Image classification data set "rice_leaf_diseases_split" (SandeepMaurya7247/Agriculture-disease-detection on GitHub). Class labels (2): controlled leaf, diseased leaf.

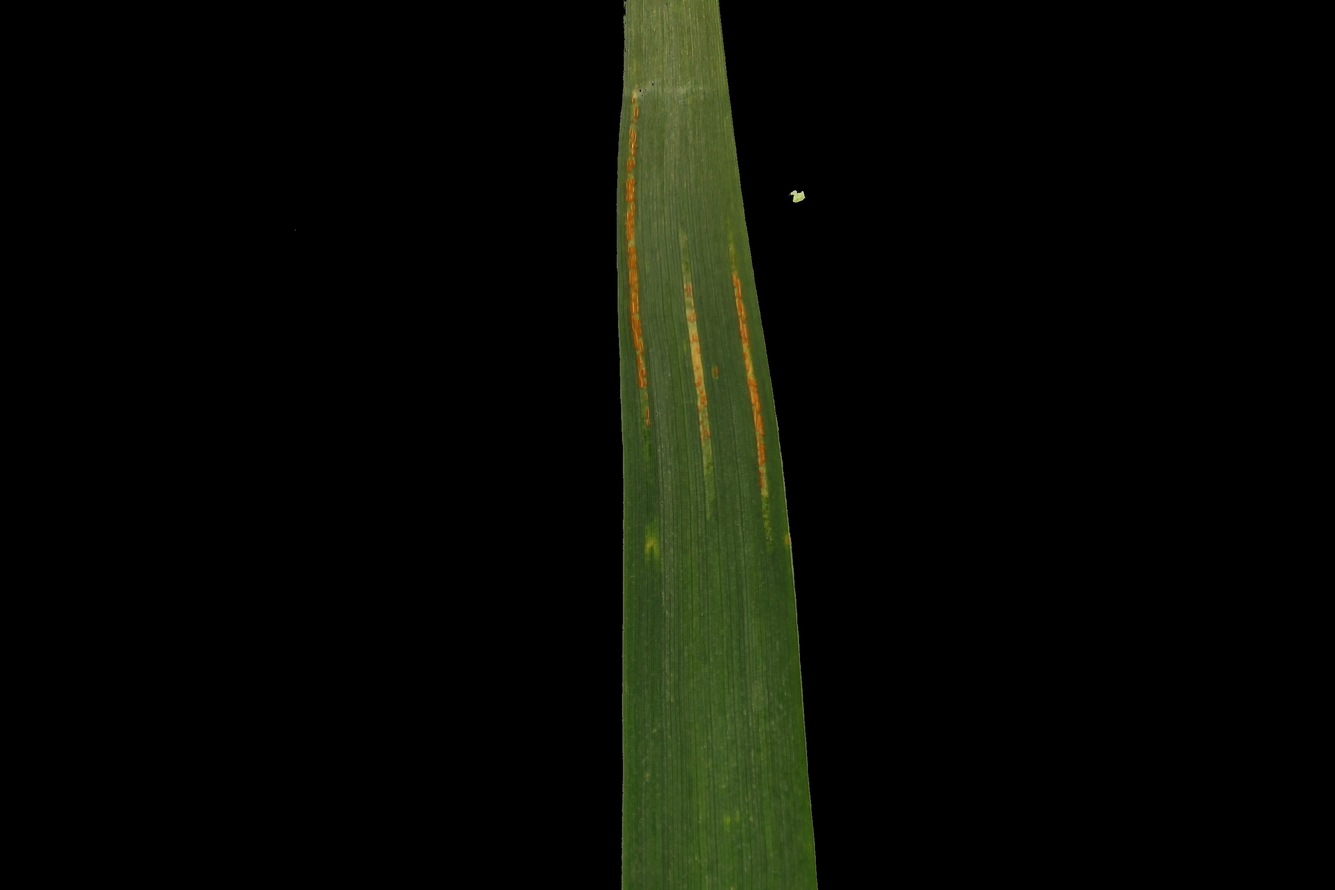
Label: diseased leaf

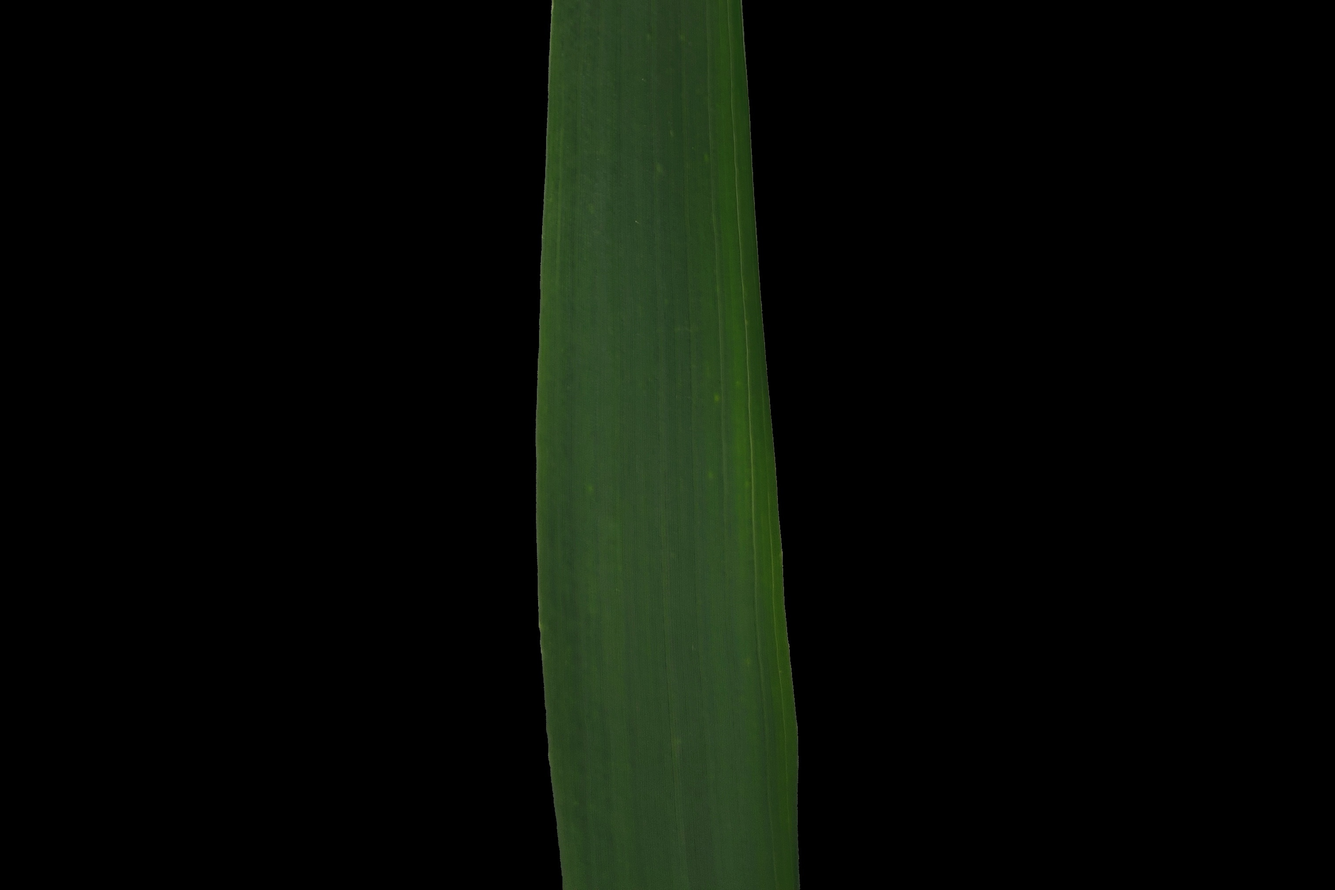
Label: controlled leaf

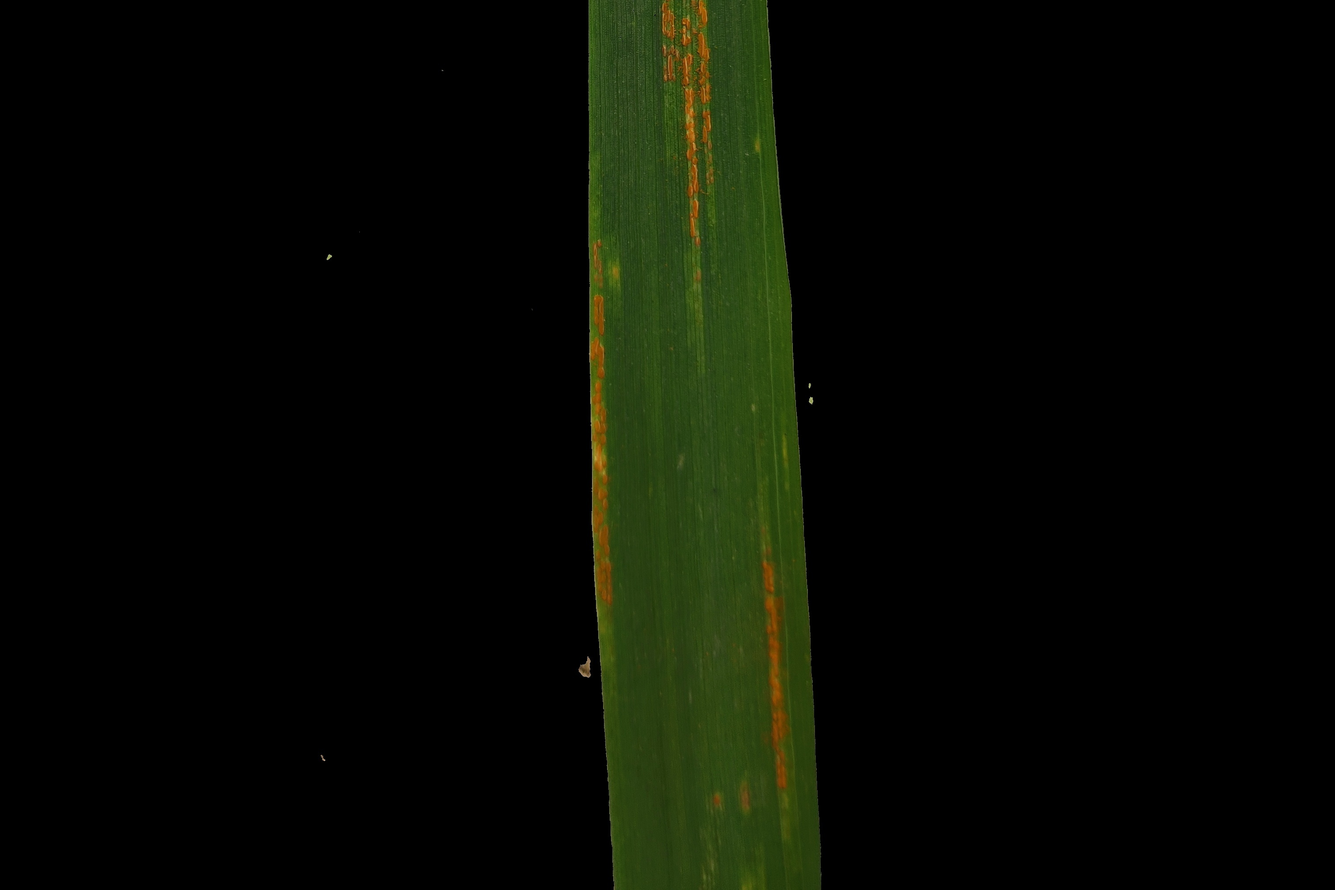
Label: diseased leaf

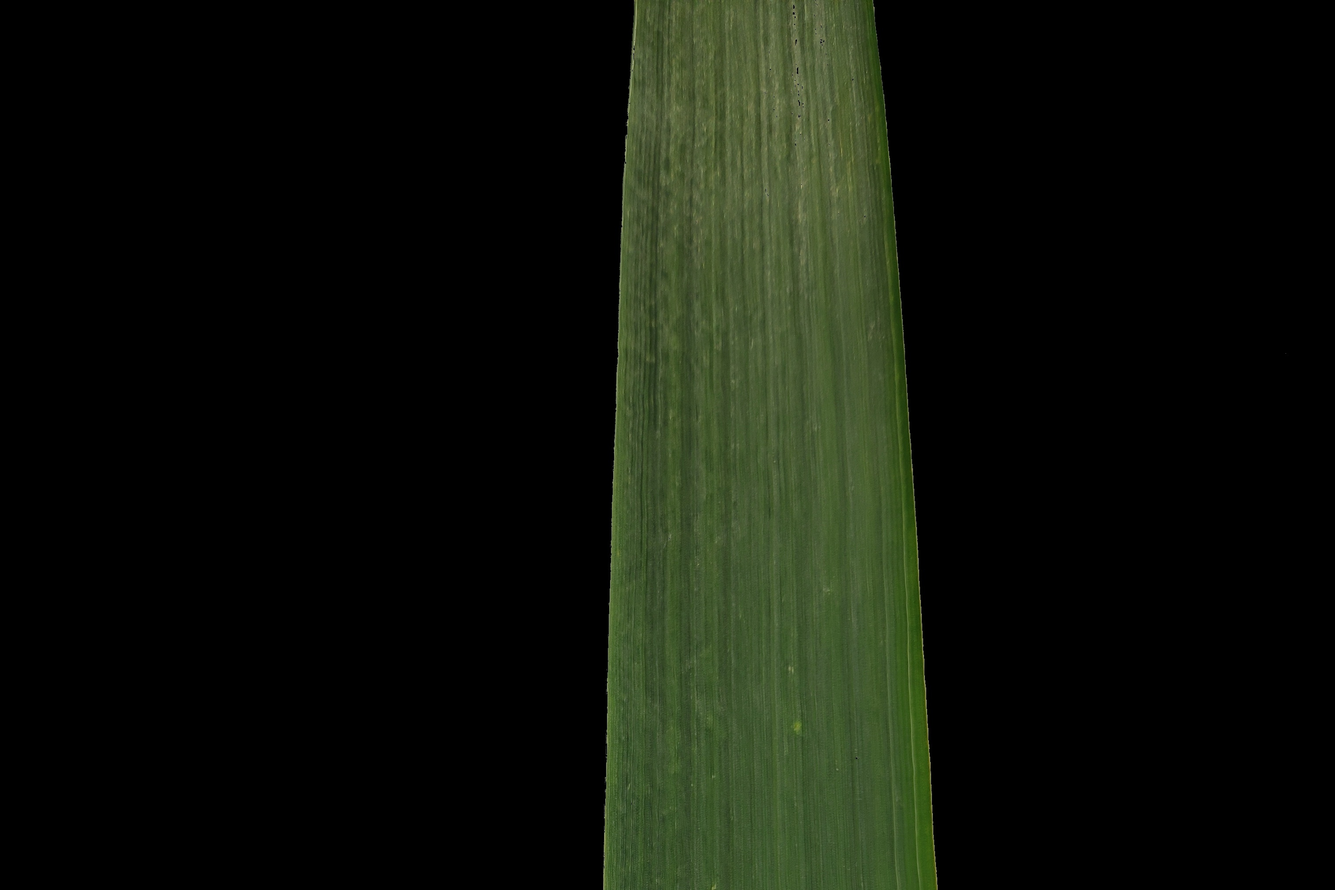
Label: controlled leaf

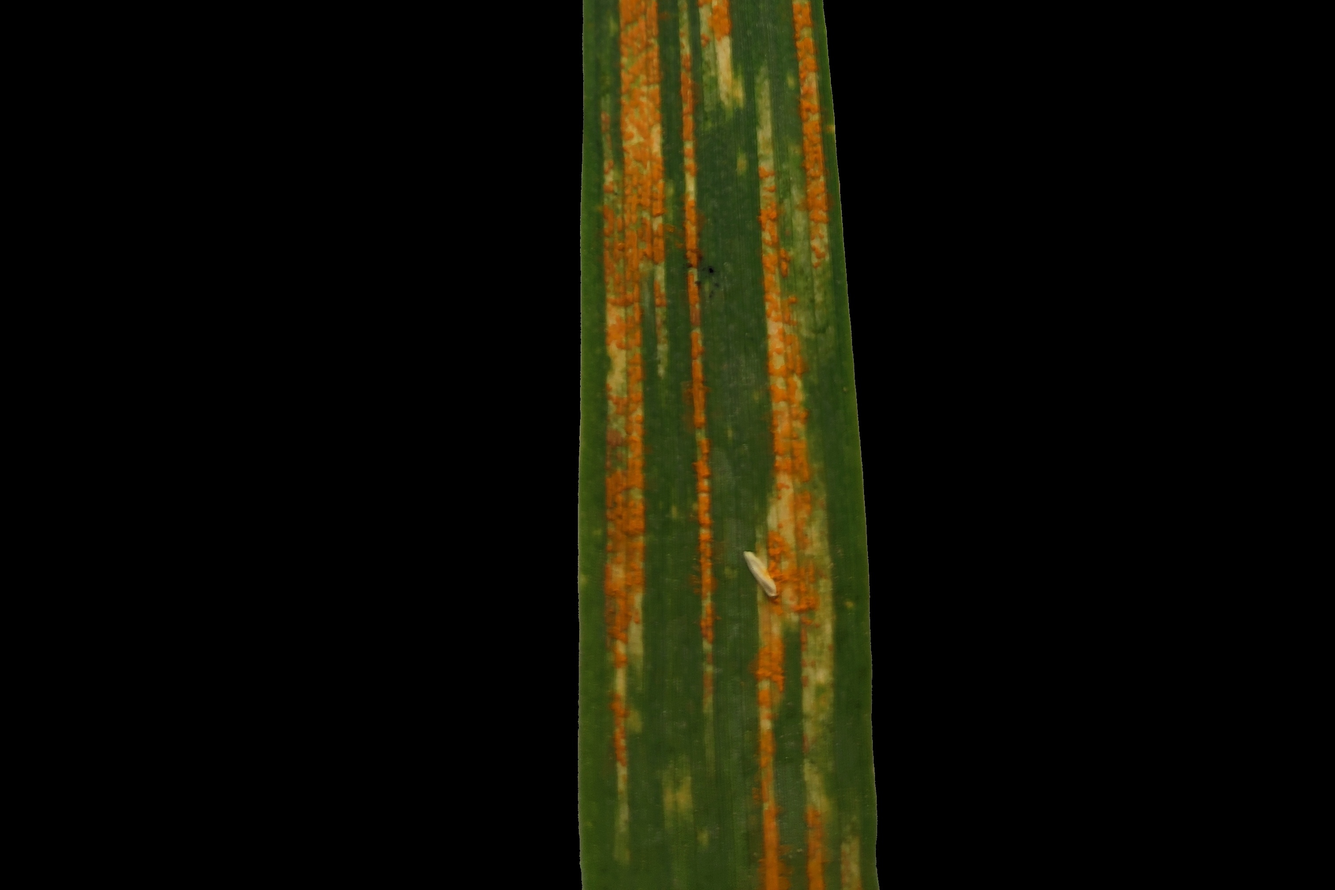
Label: diseased leaf

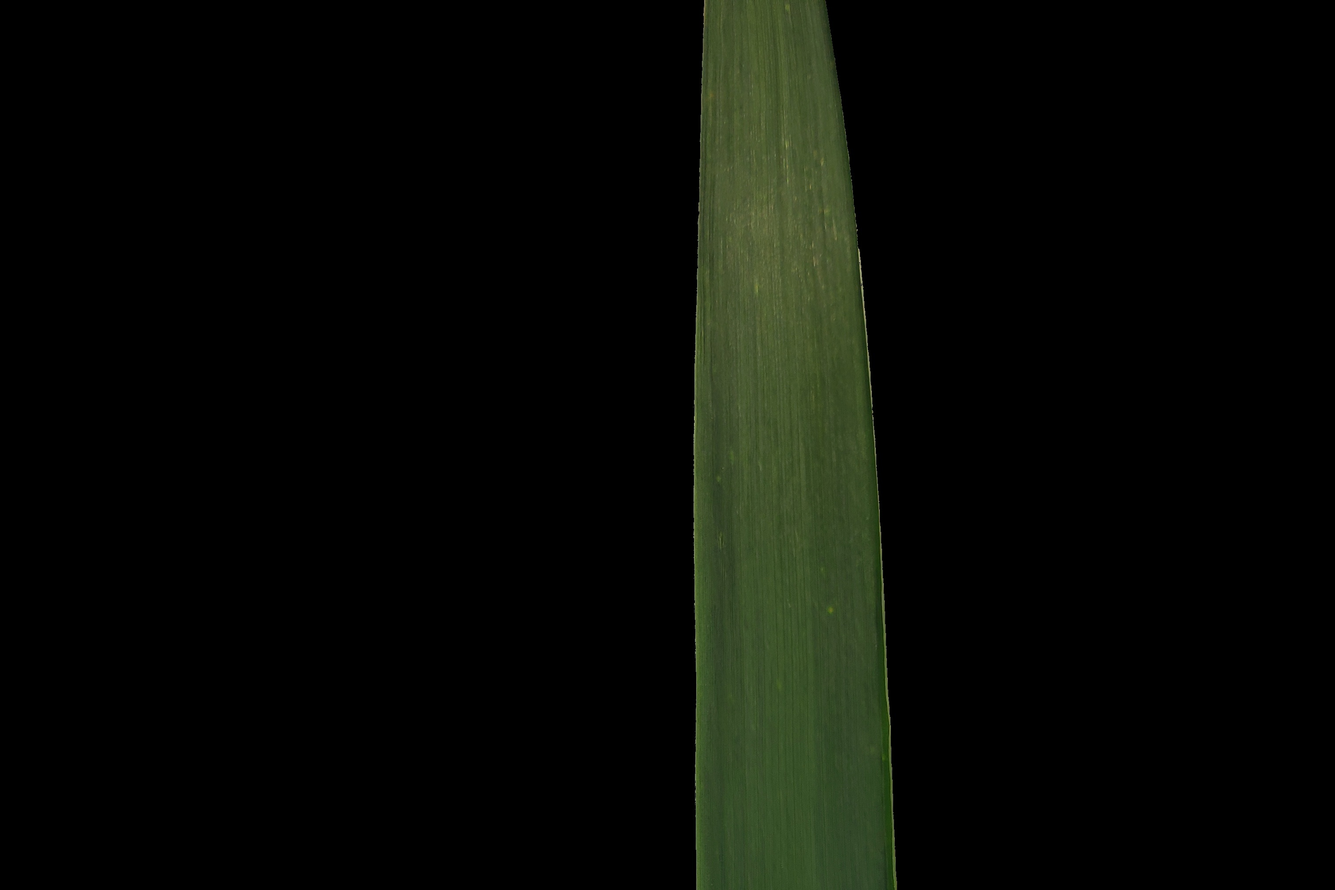
Label: controlled leaf
